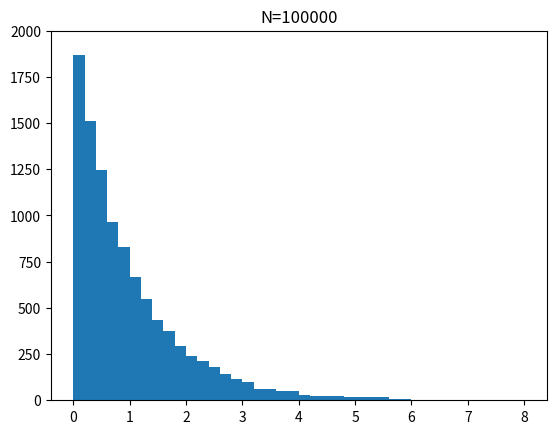
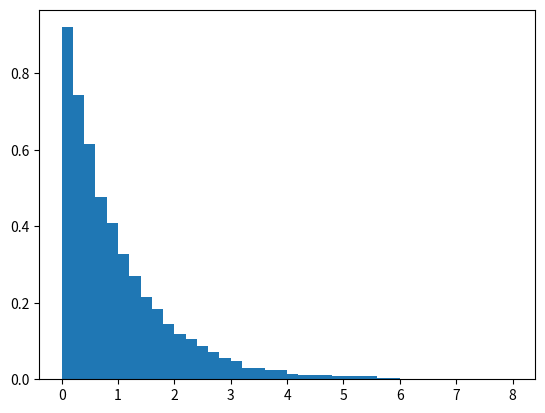

Reproduce these figures in Python, in order.
import numpy as np
import matplotlib.pyplot as plt
%matplotlib qt

#生成随机数
N=100000
x=np.random.random(N)*10
y=np.random.random(N)
array=[]
n=1000
plt.figure()
# 动态画布
plt.ion()
for i in range(N):
    if y[i]<=np.exp(-x[i]):
        array.append(x[i])
    #丢n个点画一次
    if (i+1)%n==0: 
        plt.cla()#清除画布中的东西
        plt.ylim(0,2000)
        plt.title("N={}".format(i+1))
        plt.hist(array,40,(0,8))#,density=True
        plt.pause(0.01)#画布中的内容停留的时间
plt.ioff()
plt.show()

plt.figure()
plt.hist(array,40,(0,8),density=True)
plt.show()